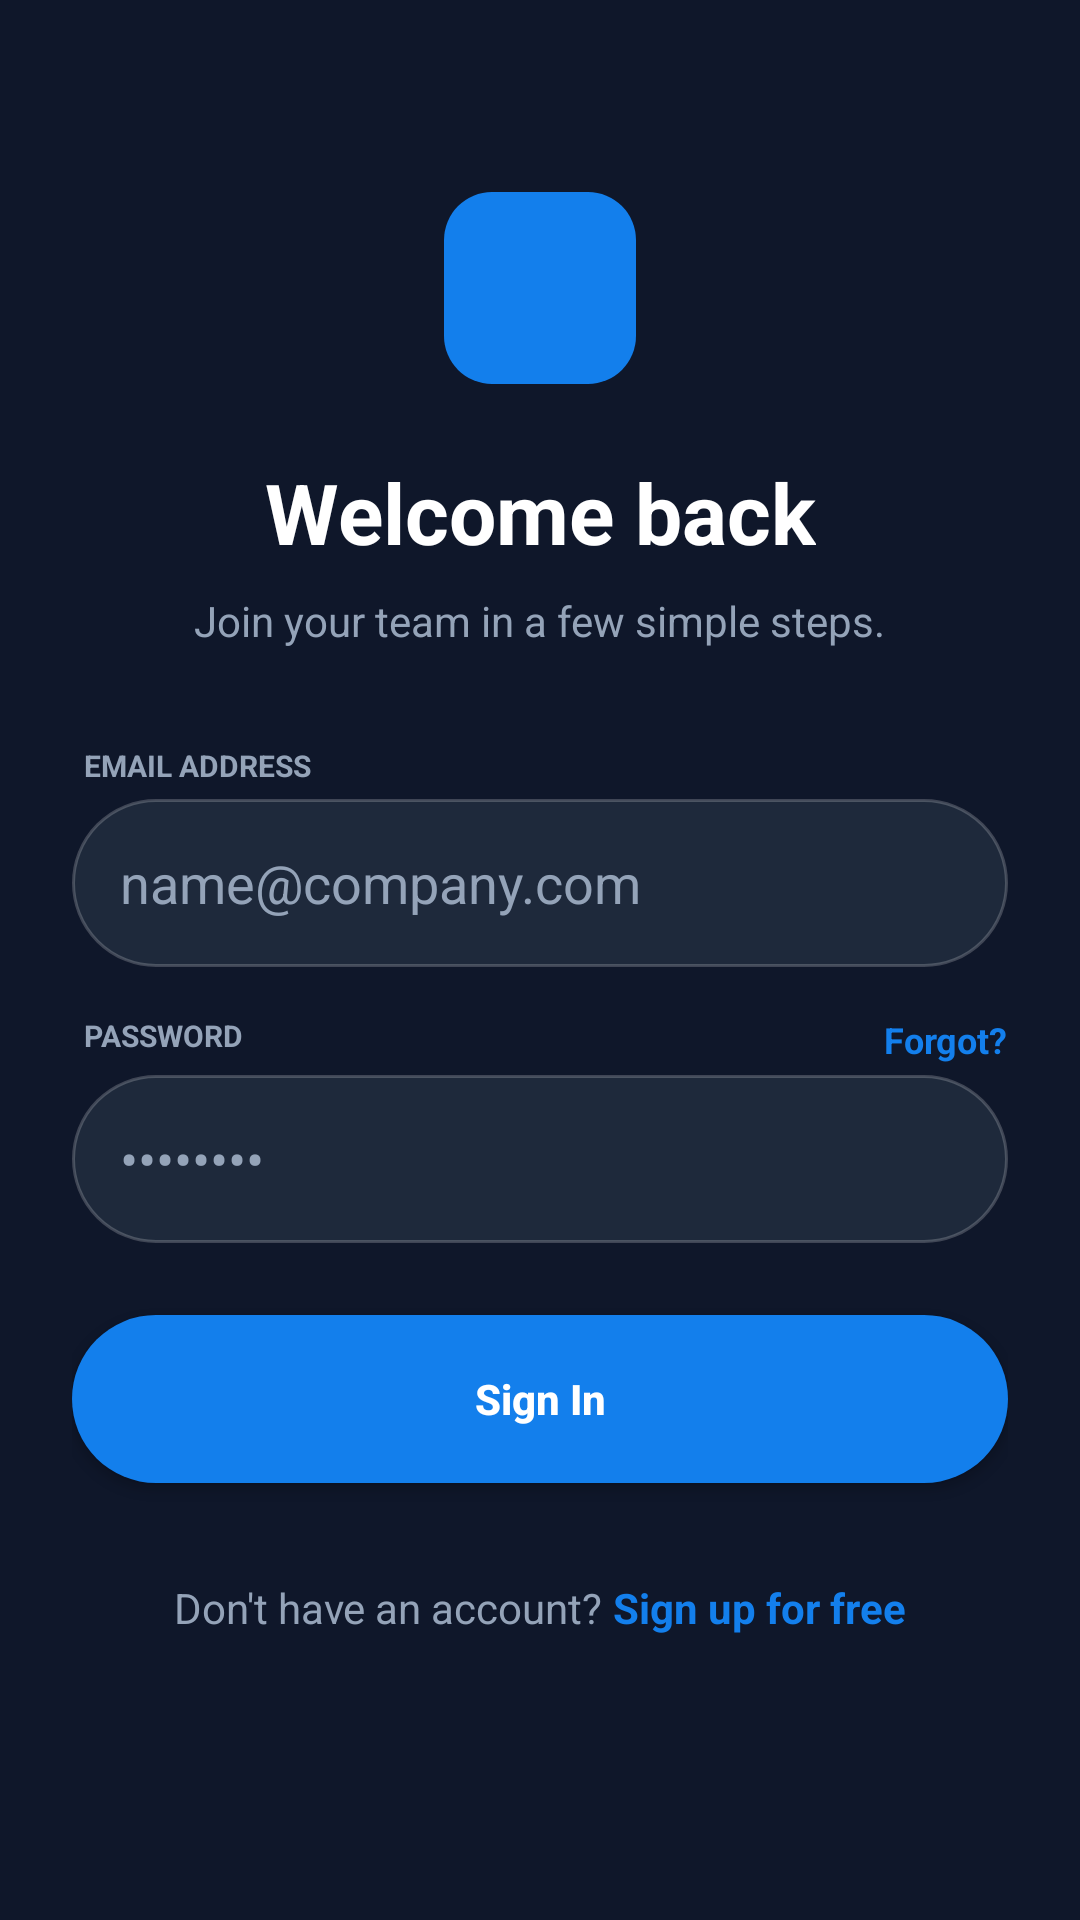

The Android layout XML behind this screen, and the referenced resources:
<!-- AndroidManifest.xml: application theme Theme.PTITMeet -->
<!-- res/layout/activity_login.xml -->
<?xml version="1.0" encoding="utf-8"?>

<ScrollView xmlns:android="http://schemas.android.com/apk/res/android"
    xmlns:app="http://schemas.android.com/apk/res-auto"
    android:layout_width="match_parent"
    android:layout_height="match_parent"
    android:background="@color/background"
    android:fillViewport="true">

    <androidx.constraintlayout.widget.ConstraintLayout
        android:layout_width="match_parent"
        android:layout_height="wrap_content"
        android:padding="24dp">

        <ImageView
            android:id="@+id/ivLogo"
            android:layout_width="64dp"
            android:layout_height="64dp"
            android:src="@drawable/ic_launcher_foreground"
            android:background="@drawable/bg_icon_container"
            android:padding="12dp"
            app:tint="@color/white"
            app:layout_constraintTop_toTopOf="parent"
            app:layout_constraintStart_toStartOf="parent"
            app:layout_constraintEnd_toEndOf="parent"
            android:layout_marginTop="40dp"/>

        <TextView
            android:id="@+id/tvTitle"
            android:layout_width="wrap_content"
            android:layout_height="wrap_content"
            android:text="Welcome back"
            android:textColor="@color/white"
            android:textSize="28sp"
            android:textStyle="bold"
            android:layout_marginTop="24dp"
            app:layout_constraintTop_toBottomOf="@id/ivLogo"
            app:layout_constraintStart_toStartOf="parent"
            app:layout_constraintEnd_toEndOf="parent"/>

        <TextView
            android:id="@+id/tvSubtitle"
            android:layout_width="wrap_content"
            android:layout_height="wrap_content"
            android:text="Join your team in a few simple steps."
            android:textColor="@color/text_secondary"
            android:textSize="14sp"
            android:layout_marginTop="8dp"
            app:layout_constraintTop_toBottomOf="@id/tvTitle"
            app:layout_constraintStart_toStartOf="parent"
            app:layout_constraintEnd_toEndOf="parent"/>

        <TextView
            android:layout_width="wrap_content"
            android:layout_height="wrap_content"
            android:text="EMAIL ADDRESS"
            android:textColor="@color/text_secondary"
            android:textSize="10sp"
            android:textStyle="bold"
            android:layout_marginTop="32dp"
            android:layout_marginStart="4dp"
            app:layout_constraintTop_toBottomOf="@id/tvSubtitle"
            app:layout_constraintStart_toStartOf="parent"/>

        <EditText
            android:id="@+id/etEmail"
            android:layout_width="match_parent"
            android:layout_height="56dp"
            android:layout_marginTop="50dp"
            android:background="@drawable/bg_input_field"
            android:hint="name@company.com"
            android:textColorHint="@color/text_secondary"
            android:textColor="@color/white"
            android:paddingHorizontal="16dp"
            android:inputType="textEmailAddress"
            app:layout_constraintTop_toBottomOf="@id/tvSubtitle"/>

        <TextView
            android:layout_width="wrap_content"
            android:layout_height="wrap_content"
            android:text="PASSWORD"
            android:textColor="@color/text_secondary"
            android:textSize="10sp"
            android:textStyle="bold"
            android:layout_marginTop="16dp"
            android:layout_marginStart="4dp"
            app:layout_constraintTop_toBottomOf="@id/etEmail"
            app:layout_constraintStart_toStartOf="parent"/>

        <TextView
            android:id="@+id/tvForgotPassword"
            android:layout_width="wrap_content"
            android:layout_height="wrap_content"
            android:text="Forgot?"
            android:textColor="@color/primary"
            android:textSize="12sp"
            android:textStyle="bold"
            android:layout_marginTop="16dp"
            app:layout_constraintTop_toBottomOf="@id/etEmail"
            app:layout_constraintEnd_toEndOf="parent"/>

        <EditText
            android:id="@+id/etPassword"
            android:layout_width="match_parent"
            android:layout_height="56dp"
            android:layout_marginTop="36dp"
            android:background="@drawable/bg_input_field"
            android:hint="••••••••"
            android:textColorHint="@color/text_secondary"
            android:textColor="@color/white"
            android:paddingHorizontal="16dp"
            android:inputType="textPassword"
            app:layout_constraintTop_toBottomOf="@id/etEmail"/>

        <androidx.appcompat.widget.AppCompatButton
            android:id="@+id/btnLogin"
            android:layout_width="match_parent"
            android:layout_height="56dp"
            android:text="Sign In"
            android:textColor="@color/white"
            android:textStyle="bold"
            android:background="@drawable/bg_primary_button"
            android:textAllCaps="false"
            android:layout_marginTop="24dp"
            app:layout_constraintTop_toBottomOf="@id/etPassword"/>



        <LinearLayout
            android:layout_width="wrap_content"
            android:layout_height="wrap_content"
            android:orientation="horizontal"
            android:layout_marginTop="32dp"
            app:layout_constraintTop_toBottomOf="@id/btnLogin"
            app:layout_constraintStart_toStartOf="parent"
            app:layout_constraintEnd_toEndOf="parent">

            <TextView
                android:layout_width="wrap_content"
                android:layout_height="wrap_content"
                android:text="Don't have an account? "
                android:textColor="@color/text_secondary"/>

            <TextView
                android:id="@+id/tvSignUpLink"
                android:layout_width="wrap_content"
                android:layout_height="wrap_content"
                android:text="Sign up for free"
                android:textColor="@color/primary"
                android:textStyle="bold"/>
        </LinearLayout>

    </androidx.constraintlayout.widget.ConstraintLayout>
</ScrollView>
<!-- resources referenced by this layout -->
<resources>
  <color name="background">#0F172A</color>
  <color name="primary">#137FEC</color>
  <color name="text_secondary">#94A3B8</color>
  <color name="white">#FFFFFFFF</color>
  <!-- drawable bg_icon_container (drawable) -->
  <?xml version="1.0" encoding="utf-8"?>
  
  <shape xmlns:android="http://schemas.android.com/apk/res/android">
      <solid android:color="@color/primary"/> <corners android:radius="16dp"/>
  </shape>
  <!-- drawable bg_input_field (drawable) -->
  <?xml version="1.0" encoding="utf-8"?>
  
  <shape xmlns:android="http://schemas.android.com/apk/res/android">
      <solid android:color="@color/surface"/>
      <stroke android:width="1dp" android:color="@color/divider"/>
      <corners android:radius="99dp"/>
  </shape>
  <!-- drawable bg_primary_button (drawable) -->
  <?xml version="1.0" encoding="utf-8"?>
  
  <shape xmlns:android="http://schemas.android.com/apk/res/android">
      <solid android:color="@color/primary"/>
      <corners android:radius="99dp"/> </shape>
  <style name="Theme.PTITMeet" parent="Base.Theme.PTITMeet" />
  <color name="surface">#1E293B</color>
  <color name="divider">#33FFFFFF</color>
  <style name="Base.Theme.PTITMeet" parent="Theme.Material3.DayNight.NoActionBar">
          
          
      </style>
</resources>
